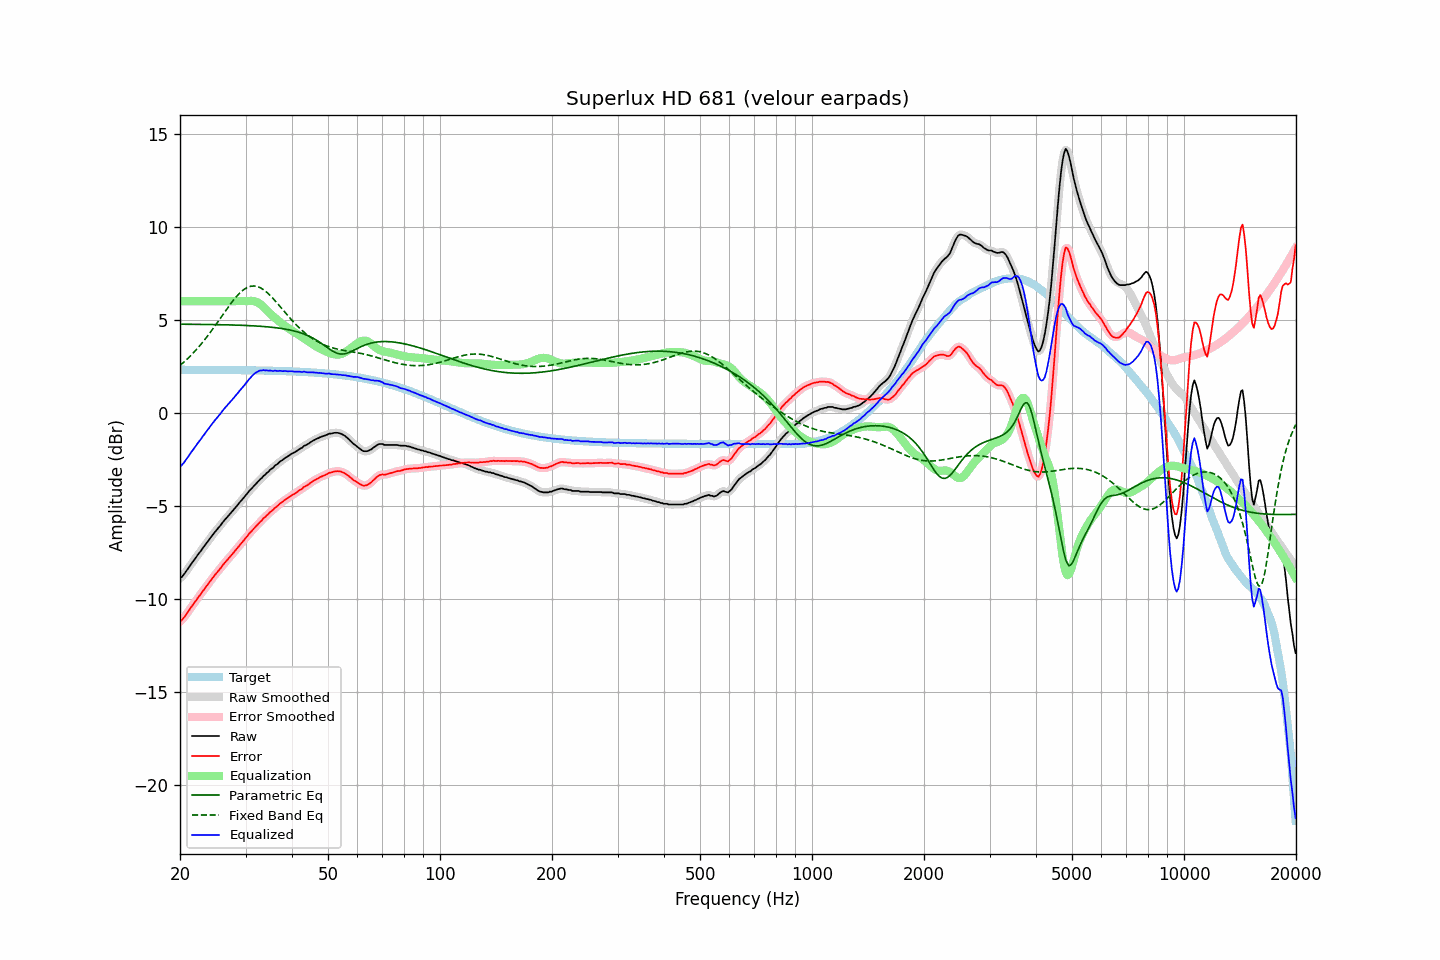

The data file committed next to this chart (first rows):
frequency, raw, error, smoothed, error_smoothed, equalization, parametric_eq, fixed_band_eq, equalized_raw, equalized_smoothed, target
20.00, -8.87, -11.19, -8.88, -11.20, 6.00, 4.76, 2.55, -2.87, -2.88, 2.32
20.20, -8.82, -11.14, -8.80, -11.12, 6.00, 4.76, 2.62, -2.82, -2.80, 2.32
20.40, -8.72, -11.03, -8.71, -11.03, 6.00, 4.76, 2.70, -2.72, -2.71, 2.32
20.61, -8.61, -10.93, -8.61, -10.92, 6.00, 4.76, 2.77, -2.61, -2.61, 2.32
20.81, -8.48, -10.79, -8.48, -10.80, 6.00, 4.76, 2.85, -2.48, -2.48, 2.32
21.02, -8.36, -10.67, -8.36, -10.67, 6.00, 4.76, 2.94, -2.36, -2.36, 2.32
21.23, -8.24, -10.55, -8.23, -10.55, 6.00, 4.76, 3.02, -2.24, -2.23, 2.32
21.44, -8.11, -10.42, -8.11, -10.43, 6.00, 4.76, 3.11, -2.11, -2.11, 2.32
21.66, -7.99, -10.30, -7.99, -10.31, 6.00, 4.76, 3.20, -1.99, -1.99, 2.32
21.87, -7.88, -10.19, -7.87, -10.19, 6.00, 4.76, 3.29, -1.88, -1.87, 2.31
22.09, -7.76, -10.07, -7.75, -10.07, 6.00, 4.76, 3.38, -1.76, -1.75, 2.31
22.31, -7.63, -9.94, -7.64, -9.95, 6.00, 4.76, 3.48, -1.63, -1.64, 2.31
22.54, -7.52, -9.83, -7.52, -9.83, 6.00, 4.75, 3.58, -1.52, -1.52, 2.31
22.76, -7.41, -9.72, -7.40, -9.71, 6.00, 4.75, 3.68, -1.41, -1.40, 2.31
22.99, -7.28, -9.59, -7.28, -9.60, 6.00, 4.75, 3.78, -1.28, -1.28, 2.31
23.22, -7.17, -9.48, -7.16, -9.48, 6.00, 4.75, 3.89, -1.17, -1.16, 2.31
23.45, -7.05, -9.36, -7.05, -9.36, 6.00, 4.75, 4.00, -1.05, -1.05, 2.31
23.69, -6.93, -9.24, -6.93, -9.25, 6.00, 4.75, 4.11, -0.93, -0.93, 2.31
23.92, -6.83, -9.14, -6.82, -9.13, 6.00, 4.75, 4.23, -0.83, -0.82, 2.31
24.16, -6.70, -9.01, -6.70, -9.01, 6.00, 4.75, 4.34, -0.70, -0.70, 2.31
24.40, -6.59, -8.90, -6.58, -8.89, 6.00, 4.75, 4.46, -0.59, -0.58, 2.31
24.65, -6.47, -8.78, -6.47, -8.78, 6.00, 4.74, 4.58, -0.47, -0.47, 2.31
24.89, -6.37, -8.67, -6.37, -8.67, 6.00, 4.74, 4.70, -0.37, -0.37, 2.31
25.14, -6.27, -8.57, -6.26, -8.57, 6.00, 4.74, 4.82, -0.27, -0.26, 2.31
25.39, -6.16, -8.46, -6.16, -8.47, 6.00, 4.74, 4.95, -0.16, -0.16, 2.31
25.65, -6.06, -8.36, -6.05, -8.36, 6.00, 4.74, 5.07, -0.06, -0.05, 2.31
25.91, -5.94, -8.25, -5.94, -8.25, 6.00, 4.74, 5.20, 0.06, 0.06, 2.31
26.16, -5.83, -8.13, -5.83, -8.14, 6.00, 4.73, 5.32, 0.17, 0.17, 2.31
26.43, -5.73, -8.03, -5.73, -8.03, 6.00, 4.73, 5.44, 0.27, 0.27, 2.30
26.69, -5.63, -7.93, -5.63, -7.93, 6.00, 4.73, 5.57, 0.37, 0.37, 2.30
26.96, -5.53, -7.83, -5.53, -7.84, 6.00, 4.73, 5.69, 0.47, 0.47, 2.30
27.23, -5.44, -7.74, -5.44, -7.74, 6.00, 4.73, 5.80, 0.56, 0.56, 2.30
27.50, -5.34, -7.64, -5.34, -7.64, 6.00, 4.72, 5.92, 0.66, 0.66, 2.30
27.77, -5.24, -7.54, -5.23, -7.53, 6.00, 4.72, 6.03, 0.76, 0.77, 2.30
28.05, -5.13, -7.43, -5.13, -7.43, 6.00, 4.72, 6.14, 0.87, 0.87, 2.30
28.33, -5.03, -7.33, -5.03, -7.33, 6.00, 4.72, 6.24, 0.97, 0.97, 2.30
28.62, -4.93, -7.23, -4.92, -7.22, 6.00, 4.71, 6.34, 1.07, 1.08, 2.30
28.90, -4.82, -7.11, -4.82, -7.12, 6.00, 4.71, 6.42, 1.18, 1.18, 2.30
29.19, -4.72, -7.01, -4.72, -7.01, 6.00, 4.71, 6.51, 1.28, 1.28, 2.30
29.48, -4.62, -6.91, -4.61, -6.91, 6.00, 4.70, 6.58, 1.38, 1.39, 2.29
29.78, -4.51, -6.80, -4.51, -6.81, 6.00, 4.70, 6.64, 1.49, 1.49, 2.29
30.08, -4.41, -6.70, -4.41, -6.70, 6.00, 4.70, 6.70, 1.59, 1.59, 2.29
30.38, -4.31, -6.60, -4.30, -6.59, 6.00, 4.69, 6.74, 1.70, 1.70, 2.29
30.68, -4.20, -6.49, -4.21, -6.50, 6.01, 4.69, 6.78, 1.81, 1.81, 2.29
30.99, -4.11, -6.40, -4.11, -6.40, 6.02, 4.68, 6.80, 1.91, 1.91, 2.29
31.30, -4.02, -6.31, -4.01, -6.30, 6.02, 4.68, 6.81, 2.00, 2.00, 2.29
31.61, -3.92, -6.20, -3.92, -6.21, 6.00, 4.67, 6.82, 2.09, 2.08, 2.29
31.93, -3.83, -6.11, -3.83, -6.12, 5.98, 4.67, 6.81, 2.15, 2.15, 2.28
32.24, -3.75, -6.03, -3.74, -6.02, 5.95, 4.66, 6.79, 2.20, 2.21, 2.28
32.57, -3.65, -5.93, -3.65, -5.93, 5.90, 4.66, 6.76, 2.25, 2.24, 2.28
32.89, -3.56, -5.84, -3.56, -5.84, 5.84, 4.65, 6.72, 2.28, 2.28, 2.28
33.22, -3.49, -5.76, -3.48, -5.75, 5.77, 4.65, 6.67, 2.28, 2.29, 2.28
33.55, -3.38, -5.65, -3.39, -5.67, 5.68, 4.64, 6.61, 2.31, 2.29, 2.28
33.89, -3.32, -5.59, -3.31, -5.58, 5.60, 4.63, 6.55, 2.28, 2.29, 2.27
34.23, -3.22, -5.49, -3.22, -5.50, 5.51, 4.63, 6.48, 2.29, 2.28, 2.27
34.57, -3.16, -5.43, -3.15, -5.42, 5.42, 4.62, 6.40, 2.26, 2.27, 2.27
34.92, -3.06, -5.33, -3.07, -5.34, 5.34, 4.61, 6.32, 2.28, 2.27, 2.27
35.27, -3.00, -5.26, -3.00, -5.26, 5.26, 4.60, 6.23, 2.26, 2.26, 2.27
35.62, -2.94, -5.20, -2.92, -5.18, 5.18, 4.59, 6.13, 2.25, 2.26, 2.26
35.97, -2.84, -5.10, -2.85, -5.11, 5.11, 4.58, 6.04, 2.27, 2.25, 2.26
... 635 more rows
